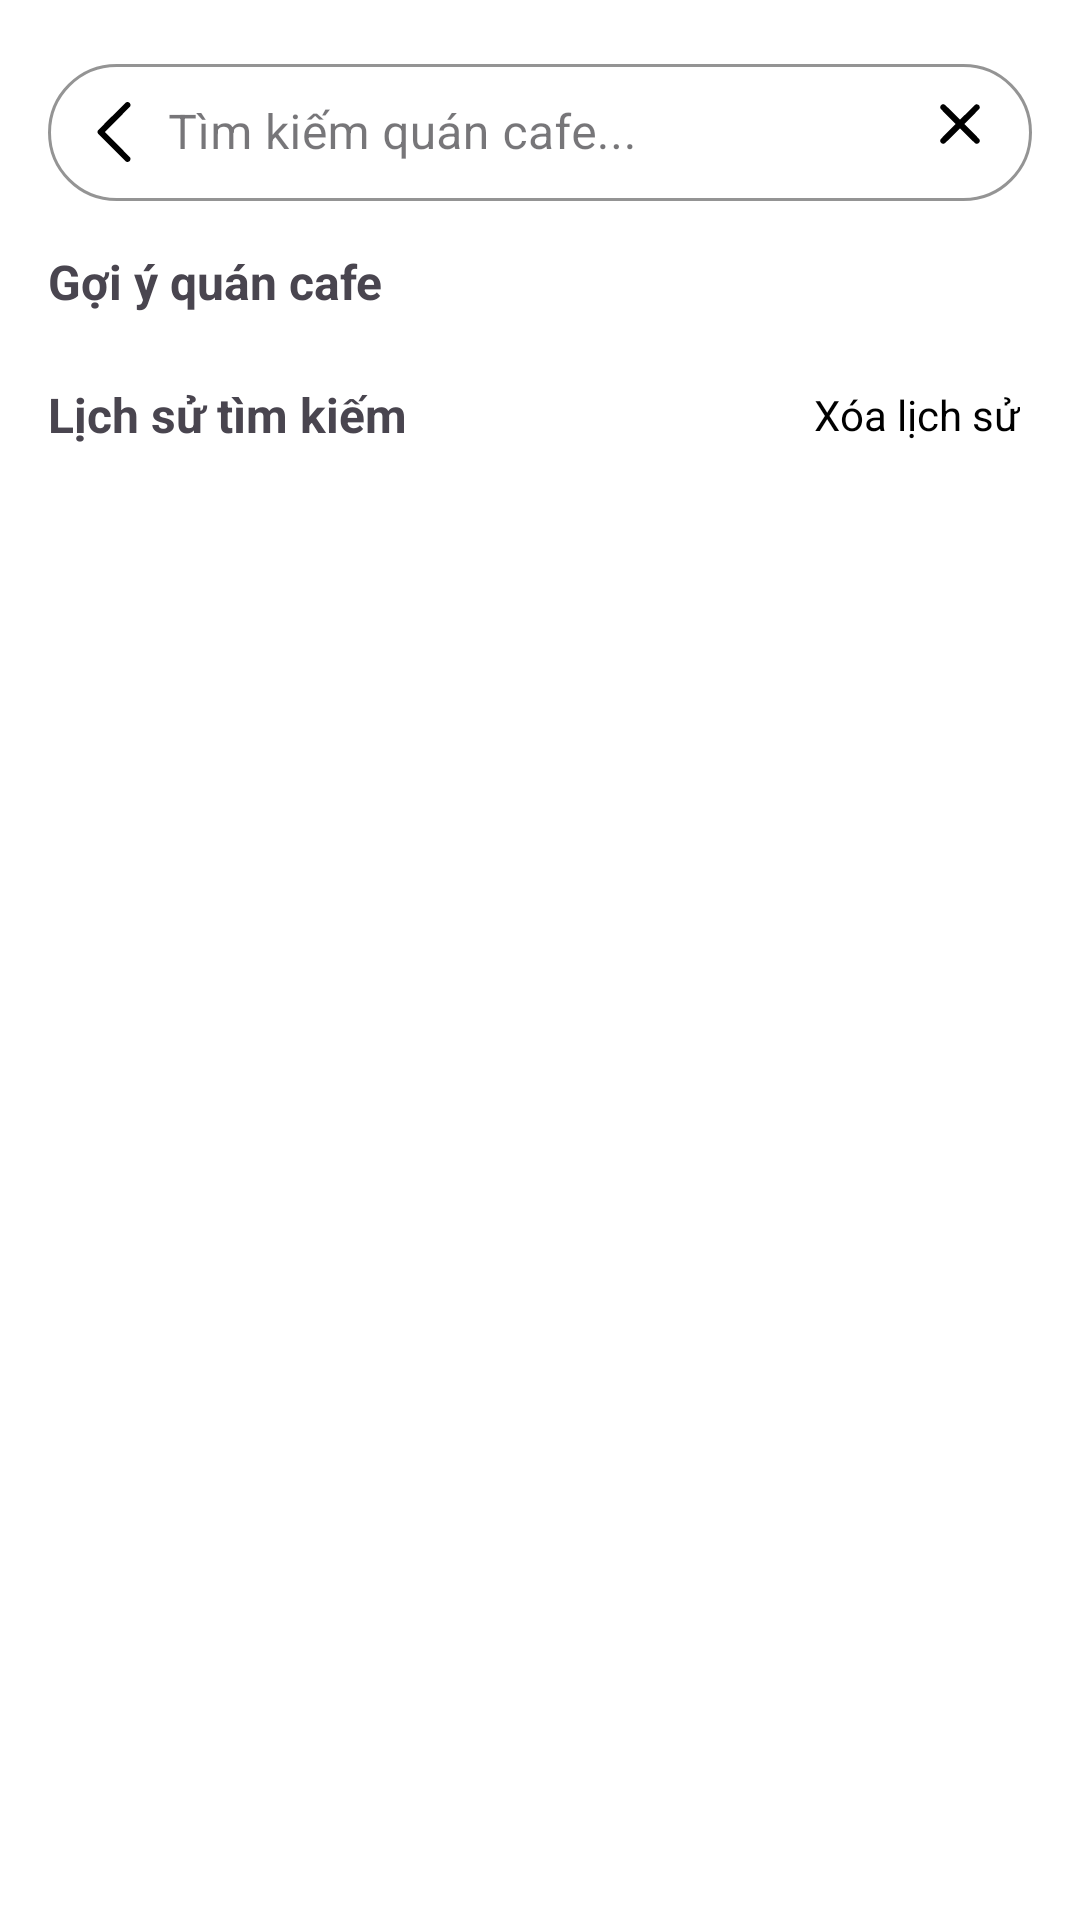

Produce the Android XML layout that renders to this screen, including the resource entries it uses.
<!-- AndroidManifest.xml: application theme Theme.MyApplication -->
<!-- res/layout/activity_search.xml -->
<?xml version="1.0" encoding="utf-8"?>
<LinearLayout xmlns:android="http://schemas.android.com/apk/res/android"
    xmlns:app="http://schemas.android.com/apk/res-auto"
    android:layout_width="match_parent"
    android:layout_height="match_parent"
    android:orientation="vertical"
    android:padding="16dp"
    android:background="@android:color/white">

    
    <RelativeLayout
        android:layout_width="match_parent"
        android:layout_height="wrap_content">

        <com.google.android.material.textfield.TextInputLayout
            android:id="@+id/inputLayout"
            android:layout_width="match_parent"
            android:layout_height="wrap_content"
            style="@style/Widget.MaterialComponents.TextInputLayout.OutlinedBox"
            app:boxBackgroundMode="outline"
            app:boxCornerRadiusTopStart="24dp"
            app:boxCornerRadiusTopEnd="24dp"
            app:boxCornerRadiusBottomStart="24dp"
            app:boxCornerRadiusBottomEnd="24dp"
            app:boxStrokeColor="@android:color/black">

            <com.google.android.material.textfield.TextInputEditText
                android:id="@+id/edtSearch"
                android:layout_width="match_parent"
                android:layout_height="wrap_content"
                android:hint="Tìm kiếm quán cafe..."
                android:imeOptions="actionSearch"
                android:inputType="text"
                android:drawableStart="@drawable/ic_back"
                android:drawablePadding="8dp"
                android:paddingEnd="40dp"
                android:padding="12dp" />
        </com.google.android.material.textfield.TextInputLayout>

        <ImageView
            android:id="@+id/btnClear"
            android:layout_width="24dp"
            android:layout_height="24dp"
            android:layout_alignEnd="@id/inputLayout"
            android:layout_centerVertical="true"
            android:layout_marginEnd="12dp"
            android:visibility="visible"
            android:src="@drawable/clear"
            android:contentDescription="Clear search text"/>
    </RelativeLayout>

    
    <TextView
        android:layout_width="match_parent"
        android:layout_height="wrap_content"
        android:text="Gợi ý quán cafe"
        android:textStyle="bold"
        android:textSize="16sp"
        android:layout_marginTop="16dp"
        android:layout_marginBottom="4dp" />

    <androidx.recyclerview.widget.RecyclerView
        android:id="@+id/recyclerSuggestion"
        android:layout_width="match_parent"
        android:layout_height="wrap_content"
        android:nestedScrollingEnabled="false"
        android:clipToPadding="false" />

    
    <LinearLayout
        android:layout_width="match_parent"
        android:layout_height="wrap_content"
        android:orientation="horizontal"
        android:gravity="center_vertical"
        android:layout_marginTop="16dp"
        android:layout_marginBottom="4dp">

        <TextView
            android:id="@+id/txtHistoryTitle"
            android:layout_width="0dp"
            android:layout_height="wrap_content"
            android:layout_weight="1"
            android:text="Lịch sử tìm kiếm"
            android:textStyle="bold"
            android:textSize="16sp" />

        <TextView
            android:id="@+id/btnClearHistory"
            android:layout_width="wrap_content"
            android:layout_height="wrap_content"
            android:text="Xóa lịch sử"
            android:textColor="@color/black"
        android:textSize="14sp"
        android:padding="4dp"
        android:clickable="true"
        android:focusable="true" />
    </LinearLayout>


    <androidx.recyclerview.widget.RecyclerView
        android:id="@+id/recyclerHistory"
        android:layout_width="match_parent"
        android:layout_height="0dp"
        android:layout_weight="1"
        android:clipToPadding="false" />
</LinearLayout>
<!-- resources referenced by this layout -->
<resources>
  <color name="black">#FF000000</color>
  <!-- drawable clear (drawable) -->
  <vector xmlns:android="http://schemas.android.com/apk/res/android"
      android:width="24dp"
      android:height="24dp"
      android:viewportWidth="512"
      android:viewportHeight="512">
    <path
        android:pathData="M130.6,116.2c-6,1.6 -13,9.1 -14.5,15.6 -1.1,4.3 -1,6 0.4,10.9 1.6,5.7 2.3,6.5 55.3,59.5l53.6,53.8 -53.6,53.7c-53,53.1 -53.7,53.9 -55.3,59.6 -2.4,8.4 -0.8,14.5 5.5,20.7 6.2,6.3 12.3,7.9 20.7,5.5 5.7,-1.6 6.5,-2.3 59.6,-55.3l53.7,-53.6 53.8,53.6c53,53 53.8,53.7 59.5,55.3 8.4,2.4 14.5,0.8 20.7,-5.5 6.3,-6.2 7.9,-12.3 5.5,-20.7 -1.6,-5.7 -2.3,-6.5 -55.3,-59.6l-53.6,-53.7 53.1,-53.3c36.6,-36.5 53.7,-54.4 54.8,-56.9 3.2,-7.7 1.5,-17.7 -3.9,-23.6 -5.5,-6.2 -16.9,-8.1 -24.4,-4.3 -2,1.1 -10.2,8.5 -18.2,16.6 -8,8.1 -32,31.8 -53.3,52.7l-38.8,38.1 -53.7,-53.5c-51.7,-51.6 -53.9,-53.7 -59.1,-55.2 -6.1,-1.8 -7,-1.8 -12.5,-0.4z"
        android:fillColor="#000000"
        android:strokeColor="#00000000"/>
  </vector>
  <!-- drawable ic_back (drawable) -->
  <vector xmlns:android="http://schemas.android.com/apk/res/android"
      android:width="20dp"
      android:height="20dp"
      android:viewportWidth="512"
      android:viewportHeight="512">
    <path
        android:pathData="M362,1.7c-3.9,1.3 -19.8,16.8 -123.8,120.7 -109.5,109.3 -119.4,119.5 -121.2,124.4 -2.5,6.7 -2.5,11.7 0,18.4 1.8,4.9 11.7,15.1 121.2,124.4 114.1,114 119.5,119.3 124.7,120.9 21.4,6.9 40.8,-14.7 31.5,-35.2 -1.1,-2.5 -37.7,-39.8 -109.3,-111.5l-107.6,-107.8 107.6,-107.7c70.1,-70.3 108.2,-109.1 109.3,-111.5 6.1,-13.5 -0.4,-29.7 -14,-34.8 -6.4,-2.3 -12.1,-2.4 -18.4,-0.3z"
        android:fillColor="#000000"
        android:strokeColor="#00000000"/>
  </vector>
  <style name="Theme.MyApplication" parent="Base.Theme.MyApplication" />
  <style name="Base.Theme.MyApplication" parent="Theme.Material3.DayNight.NoActionBar">
      </style>
</resources>
